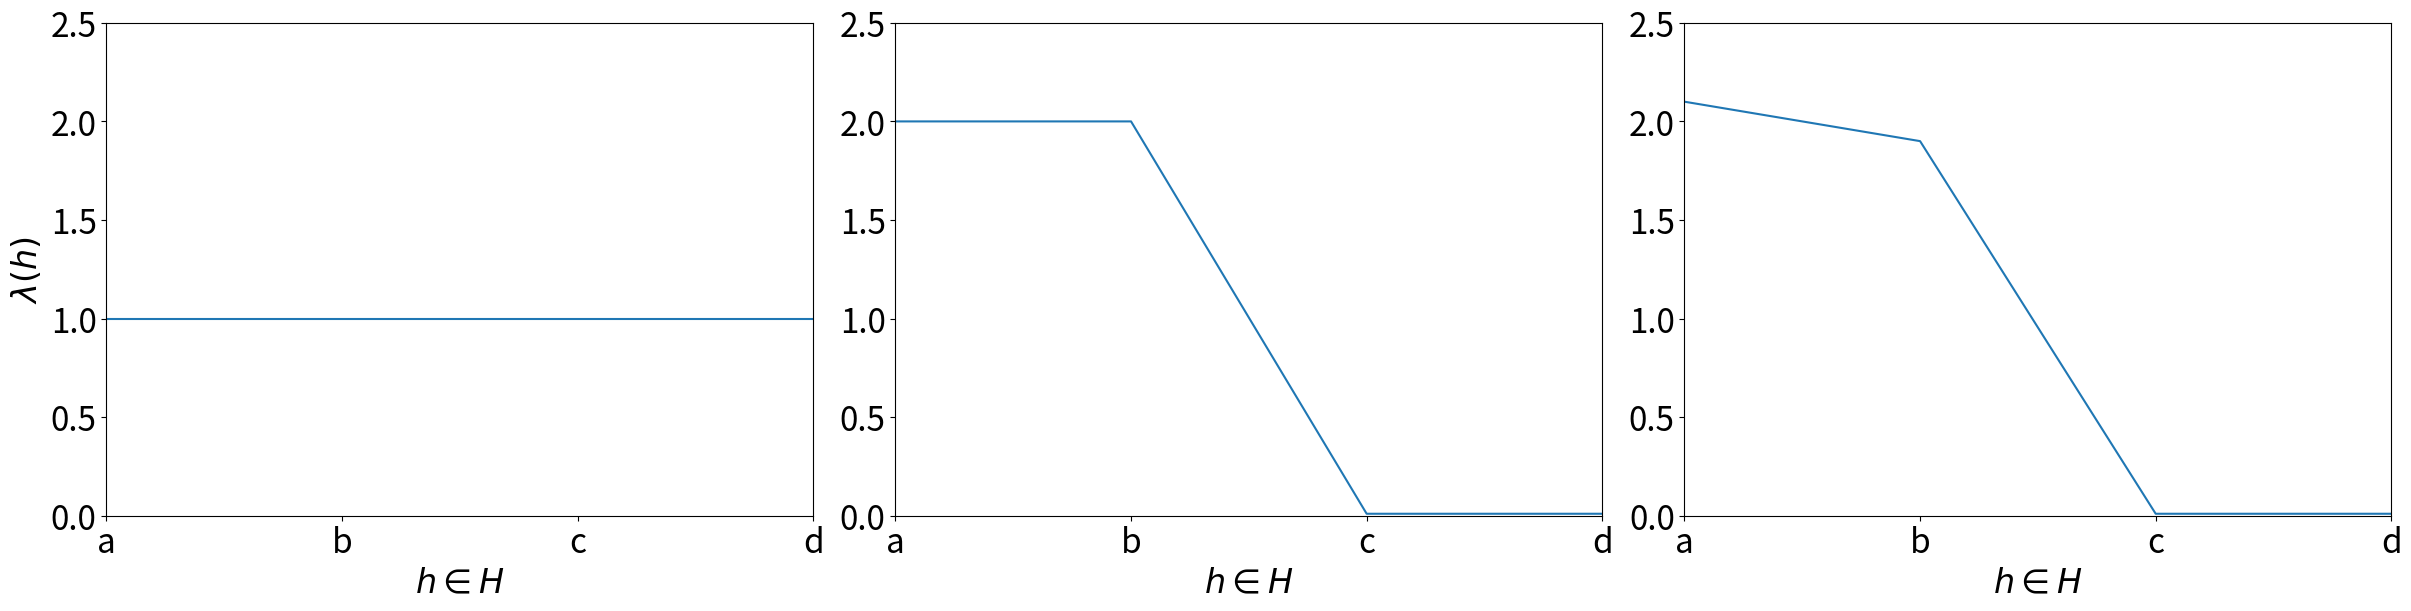

Write Python code to recreate this figure.
import matplotlib.pyplot as plt
import numpy as np


plt.rcParams.update({"font.size": 24})

elements = ["a", "b", "c", "d"]

vals = [[1, 1, 1, 1], [2, 2, 0.01, 0.01], [2.1, 1.9, 0.01, 0.01]]


f, axes = plt.subplots(ncols=3, nrows=1, figsize=(24, 6), layout="constrained")
# f.ylim(0, 2.5)
for i, ax in enumerate(axes):
    ax.plot(
        elements,
        vals[i],
    )

    ax.set_ylim(0, 2.5)
    ax.set_xlim(0, "d")
    ax.set_xlabel(r"$h\in H$")

axes[0].set_ylabel(r"$\lambda(h)$")

plt.savefig("synthetic_likelihoods.pdf", bbox_inches="tight")
